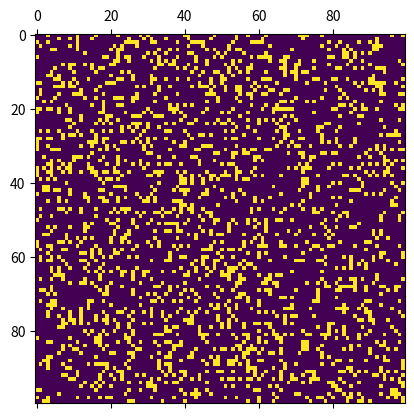

Here is the Python script that generated this plot:
################################################################################
# conway.py
#
# Author: electronut.in
# 
# Description:
#
# A simple Python/matplotlib implementation of Conway's Game of Life.
################################################################################

import numpy as np
import matplotlib.pyplot as plt
import matplotlib.animation as animation

N = 100
ON = 255
OFF = 0
vals = [ON, OFF]

# populate grid with random on/off - more off than on
grid = np.random.choice(vals, N * N, p=[0.2, 0.8]).reshape(N, N)


def update(data):
    global grid
    # copy grid since we require 8 neighbors for calculation
    # and we go line by line
    newGrid = grid.copy()
    for i in range(N):
        for j in range(N):
            # compute 8-neghbor sum
            # using toroidal boundary conditions - x and y wrap around
            # so that the simulaton takes place on a toroidal surface.
            total = (grid[i, (j - 1) % N] + grid[i, (j + 1) % N] +
                     grid[(i - 1) % N, j] + grid[(i + 1) % N, j] +
                     grid[(i - 1) % N, (j - 1) % N] + grid[(i - 1) % N, (j + 1) % N] +
                     grid[(i + 1) % N, (j - 1) % N] + grid[(i + 1) % N, (j + 1) % N]) / 255
            # apply Conway's rules
            if grid[i, j] == ON:
                if (total < 2) or (total > 3):
                    newGrid[i, j] = OFF
            else:
                if total == 3:
                    newGrid[i, j] = ON
    # update data
    mat.set_data(newGrid)
    grid = newGrid
    return [mat]


# set up animation
fig, ax = plt.subplots()
mat = ax.matshow(grid)
ani = animation.FuncAnimation(fig, update, interval=10,
                              save_count=10)
plt.show()
